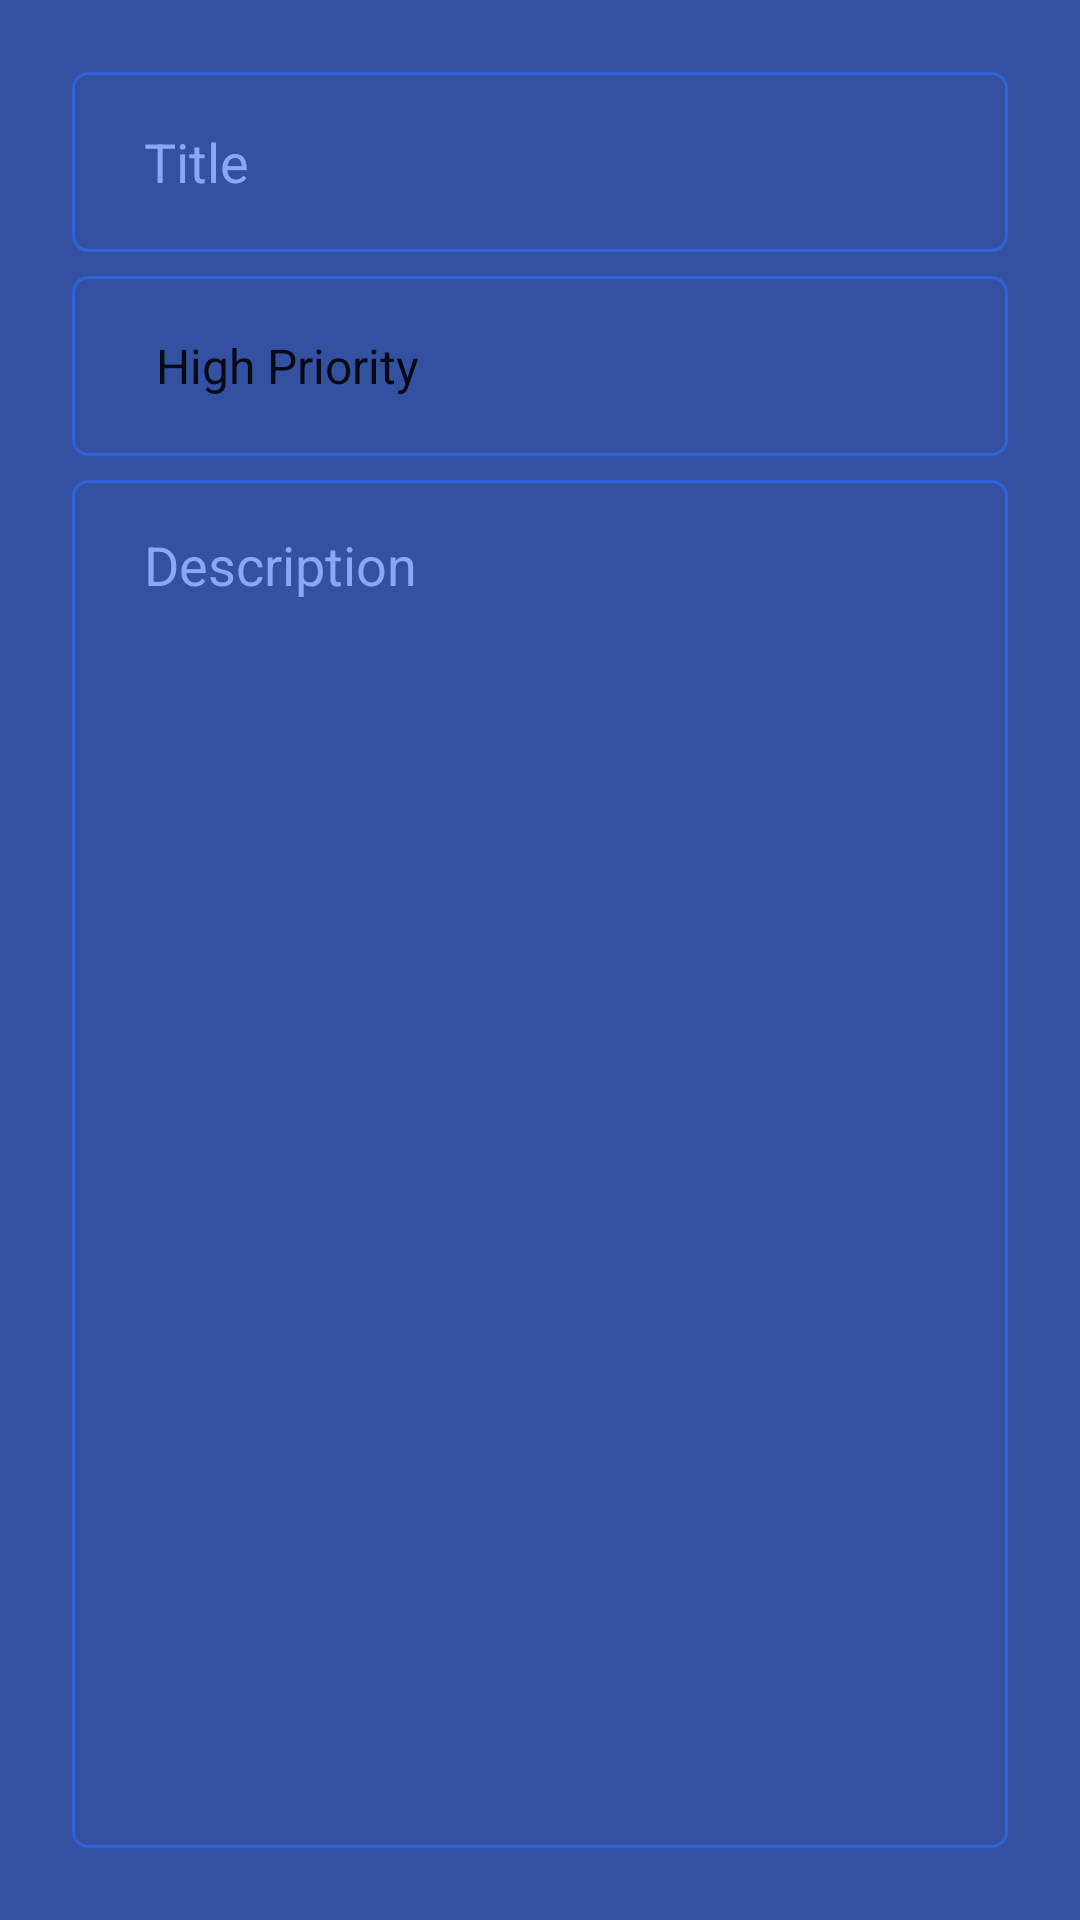

Write the Android layout XML for this screen, with the resource values it uses.
<!-- AndroidManifest.xml: application theme Theme.SimpleTodoApp -->
<!-- res/layout/fragment_update.xml -->
<?xml version="1.0" encoding="utf-8"?>
<androidx.constraintlayout.widget.ConstraintLayout xmlns:android="http://schemas.android.com/apk/res/android"
    xmlns:app="http://schemas.android.com/apk/res-auto"
    xmlns:tools="http://schemas.android.com/tools"
    android:layout_width="match_parent"
    android:layout_height="match_parent"
    android:background="@color/sapphire"
    android:padding="24dp"
    tools:context=".fragments.update.UpdateFragment">

    <EditText
        android:id="@+id/current_title_et"
        android:layout_width="0dp"
        android:layout_height="60dp"
        android:background="@drawable/custom_input"
        android:ems="10"
        android:hint="@string/title"
        android:inputType="textPersonName"
        android:paddingStart="24dp"
        android:paddingEnd="24dp"
        android:textColor="@color/white"
        android:textColorHint="@color/portage"
        app:layout_constraintEnd_toEndOf="parent"
        app:layout_constraintHorizontal_bias="0.5"
        app:layout_constraintStart_toStartOf="parent"
        app:layout_constraintTop_toTopOf="parent" />

    <Spinner
        android:id="@+id/current_priorities_spinner"
        android:layout_width="0dp"
        android:layout_height="60dp"
        android:layout_marginTop="8dp"
        android:background="@drawable/custom_input"
        android:entries="@array/priorities"
        android:paddingStart="20dp"
        android:paddingEnd="20dp"
        app:layout_constraintEnd_toEndOf="parent"
        app:layout_constraintHorizontal_bias="0.5"
        app:layout_constraintStart_toStartOf="parent"
        app:layout_constraintTop_toBottomOf="@id/current_title_et" />

    <EditText
        android:id="@+id/current_description_et"
        android:layout_width="0dp"
        android:layout_height="0dp"
        android:layout_marginTop="8dp"
        android:background="@drawable/custom_input"
        android:ems="10"
        android:gravity="start|top"
        android:hint="@string/description"
        android:inputType="textMultiLine"
        android:paddingStart="24dp"
        android:paddingTop="16dp"
        android:paddingEnd="24dp"
        android:textColor="@color/white"
        android:textColorHint="@color/portage"
        app:layout_constraintBottom_toBottomOf="parent"
        app:layout_constraintEnd_toEndOf="parent"
        app:layout_constraintStart_toStartOf="parent"
        app:layout_constraintTop_toBottomOf="@id/current_priorities_spinner" />

</androidx.constraintlayout.widget.ConstraintLayout>
<!-- resources referenced by this layout -->
<resources>
  <string-array name="priorities">
          <item>High Priority</item>
          <item>Medium Priority</item>
          <item>Low Priority</item>
      </string-array>
  <color name="portage">#8aa7f3</color>
  <color name="sapphire">#3450a1</color>
  <color name="white">#FFFFFFFF</color>
  <!-- drawable custom_input (drawable) -->
  <?xml version="1.0" encoding="utf-8"?>
  
  <selector xmlns:android="http://schemas.android.com/apk/res/android">
  
      <item android:state_enabled="true" android:state_focused="true">
          <shape android:shape="rectangle">
              <corners android:radius="5dp" />
              <solid android:color="@android:color/transparent" />
              <stroke android:width="1dp" android:color="@color/stroke" />
          </shape>
      </item>
  
      <item android:state_enabled="true">
          <shape android:shape="rectangle">
              <corners android:radius="5dp" />
              <solid android:color="@android:color/transparent" />
              <stroke android:width="1dp" android:color="@color/stroke" />
          </shape>
      </item>
  
  </selector>
  <string name="description">Description</string>
  <string name="title">Title</string>
  <style name="Theme.SimpleTodoApp" parent="Theme.MaterialComponents.DayNight.DarkActionBar">
          
          <item name="colorPrimary">@color/sapphire</item>
          <item name="colorPrimaryVariant">@color/purple_700</item>
          <item name="colorOnPrimary">@color/white</item>
          
          <item name="colorSecondary">@color/teal_200</item>
          <item name="colorSecondaryVariant">@color/teal_700</item>
          <item name="colorOnSecondary">@color/black</item>
          
          <item name="android:statusBarColor" tools:targetApi="l">?attr/colorPrimaryVariant</item>
          
      </style>
  <color name="stroke">#3361DA</color>
  <color name="purple_700">#FF3700B3</color>
  <color name="teal_200">#FF03DAC5</color>
  <color name="teal_700">#FF018786</color>
  <color name="black">#FF000000</color>
</resources>
